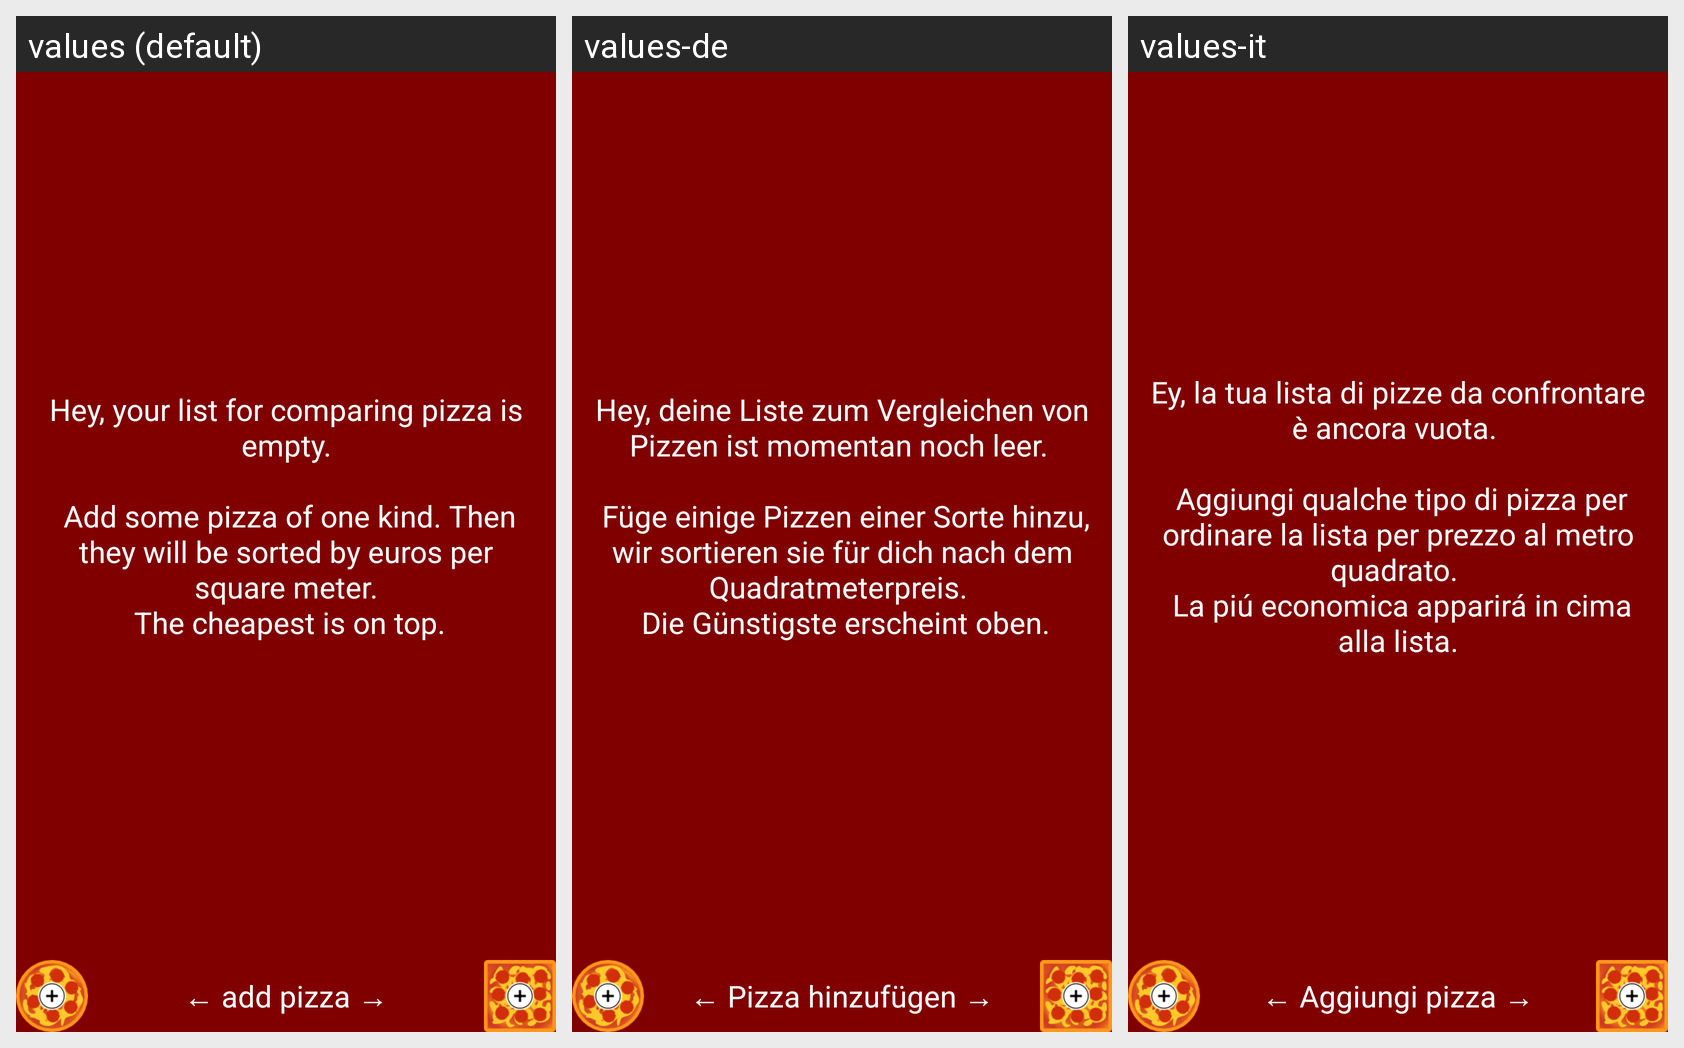

Strings drawn on this Android screen and how each of the app's shown locales translates them:
Android screen res/layout/content_main.xml rendered under 3 locales, left to right: values (default), values-de, values-it. Device: Nexus 5 (rendered at 1080×1920; each locale shown at half size, 540×960, under a caption strip naming it); theme AppTheme.
Strings drawn on this screen, with the default value and each locale's value (text and hints the layout hard-codes, and strings that could not be matched under every locale, appear in the picture but are not listed):

compare_pizza
  values: Hey, your list for comparing pizza is empty.
       
       Add some pizza of one kind. Then they will be sorted by euros per square meter.
       The cheapest is on top.
  values-de: Hey, deine Liste zum Vergleichen von Pizzen ist momentan noch leer. 
       
       Füge einige Pizzen einer Sorte hinzu, wir sortieren sie für dich nach dem Quadratmeterpreis. 
       Die Günstigste erscheint oben.
  values-it: Ey, la tua lista di pizze da confrontare è ancora vuota. 
       
       Aggiungi qualche tipo di pizza per ordinare la lista per prezzo al metro quadrato. 
       La piú economica apparirá in cima alla lista.

add_pizza
  values: ← add pizza →
  values-de: ← Pizza hinzufügen →
  values-it: ← Aggiungi pizza →
